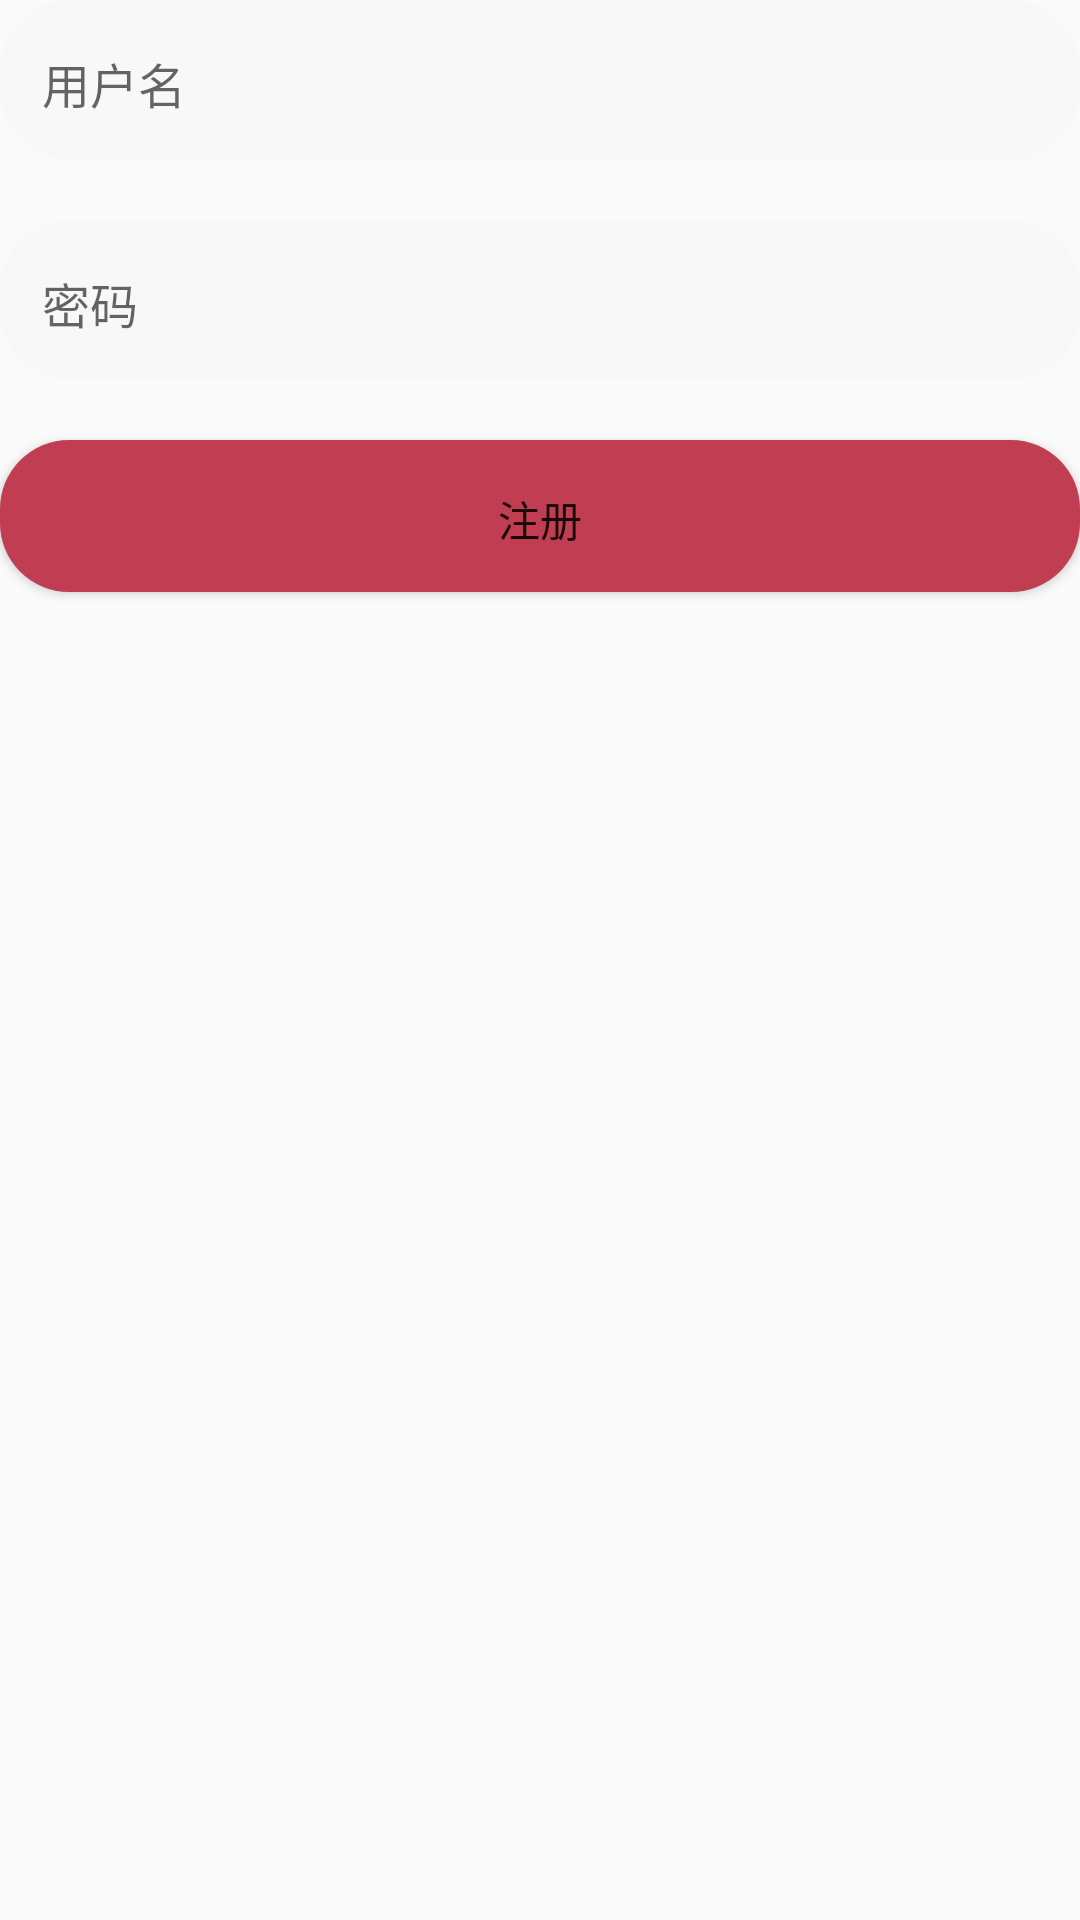

This screen was rendered from an Android layout file. Write that file and the resources it references.
<!-- AndroidManifest.xml: application theme Theme.HealthManagement -->
<!-- res/layout/fragment_signin.xml -->
<?xml version="1.0" encoding="utf-8"?>

<LinearLayout xmlns:android="http://schemas.android.com/apk/res/android"
    xmlns:tools="http://schemas.android.com/tools"
    android:layout_width="match_parent"
    android:layout_height="match_parent"
    android:orientation="vertical"
    tools:context=".Frame.SigninFragment">

    <EditText
        android:id="@+id/sign_name"
        android:layout_width="match_parent"
        android:layout_height="wrap_content"
        android:hint="用户名"
        android:textSize="16sp"
        android:maxLength="11"
        android:maxLines="1"
        android:background="@drawable/login_input" />

    <EditText
        android:id="@+id/sign_password"
        android:layout_marginTop="20dp"
        android:layout_width="match_parent"
        android:layout_height="wrap_content"
        android:hint="密码"
        android:textSize="16sp"
        android:maxLength="20"
        android:maxLines="1"
        android:inputType="textPassword"
        android:background="@drawable/login_input" />

    <Button
        android:id="@+id/sign_btn"
        android:layout_marginTop="20dp"
        android:layout_width="match_parent"
        android:layout_height="wrap_content"
        android:text="注册"
        android:background="@drawable/login_btn"/>
</LinearLayout>
<!-- resources referenced by this layout -->
<resources>
  <!-- drawable login_btn (drawable) -->
  <?xml version="1.0" encoding="utf-8"?>
  
  <shape xmlns:android="http://schemas.android.com/apk/res/android">
      <solid android:color="#C03D52"/>
      <corners android:radius="23dp"/>
      <padding android:top="16dp"
          android:bottom="14dp"
          android:left="14dp"
          android:right="14dp"/>
  </shape>
  <!-- drawable login_input (drawable) -->
  <?xml version="1.0" encoding="utf-8"?>
  
  <shape xmlns:android="http://schemas.android.com/apk/res/android">
      <solid android:color="#39F4F1F1"/>
      <corners android:radius="23dp"/>
      <padding android:top="16dp"
          android:bottom="14dp"
          android:left="14dp"
          android:right="14dp"/>
  </shape>
  <style name="Theme.HealthManagement" parent="Theme.MaterialComponents.DayNight.NoActionBar.Bridge">
          
          <item name="colorPrimary">@color/purple_500</item>
          <item name="colorPrimaryVariant">@color/purple_700</item>
          <item name="colorOnPrimary">@color/white</item>
          
          <item name="colorSecondary">@color/teal_200</item>
          <item name="colorSecondaryVariant">@color/teal_700</item>
          <item name="colorOnSecondary">@color/black</item>
          
          <item name="android:statusBarColor" tools:targetApi="l">?attr/colorPrimaryVariant</item>
          
      </style>
  <color name="purple_500">#FF6200EE</color>
  <color name="purple_700">#FF3700B3</color>
  <color name="white">#FFFFFFFF</color>
  <color name="teal_200">#FF03DAC5</color>
  <color name="teal_700">#FF018786</color>
  <color name="black">#FF000000</color>
</resources>
